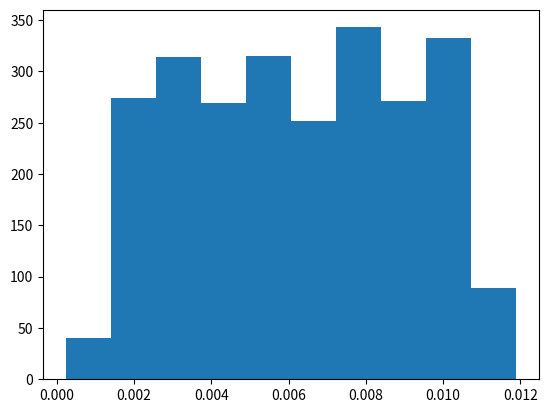

The script that saved this image:
#!/usr/bin/env python3

import numpy as np
np.set_printoptions(threshold=np.inf)
import os
import matplotlib.pyplot as plt


#######
# The following is a utility function for use with the Spike GPU-powered simulator
# It enables a user to specify the probability with which groups of neurons share synapses
# In addition, the number of synapses, synaptic delays, and initial weights can be specified
#######

#prob_connection defines the probability of a connection existing between a given pair of neurons
#prob_connection can be set to 1 if a form of all-to-all connectivity is desired
#mult_synapses defines, if a connection exists, the precise number of synapses shared
#delay_max is the maximum synaptic delay in seconds
params = {'prob_connection' : 1,
'mult_synapses' : 4,
'delay_max' : 0.010,
'weight_min' : 0.1,
'weight_max' : 0.2,
'input_layer_dim' : 5*5,
'output_layer_dim' : 5*5,
'delay_STD' : 0.75}

#Set-up synapses
def main(params):

	input_IDs_list, output_IDs_list, num_connections = sample_connections(params)
	delays_list = generate_delays(params, num_connections)
	weights_list = generate_weights(params, num_connections)

	plt.hist(delays_list)
	plt.show()

	return 0

#Randomly determine which pre and post synaptic neurons share a connection
def sample_connections(params):

	#Initialize list to hold synapse ID values
	input_IDs_list = []
	output_IDs_list = []

	for in_ID in range(params['input_layer_dim']):
		for out_ID in range(params['output_layer_dim']):
			if np.random.uniform(0,1) <= params['prob_connection']:
				#Create multiple synapses per connection
				for ii in range(params['mult_synapses']):
					input_IDs_list.append(in_ID)
					output_IDs_list.append(out_ID)


	num_connections = int(len(input_IDs_list)/params['mult_synapses'])
	assert(len(input_IDs_list)%params['mult_synapses']==0)

	return input_IDs_list, output_IDs_list, num_connections


#Create a matching delays vector containing the synapse delays, determined by delay_max
def generate_delays(params, num_connections):

	delays_list = []

	for ii in range(num_connections):
		delay_value = 0
		for jj in range(params['mult_synapses']):
			delay_value += params['delay_max']/params['mult_synapses']
			#Add normally distribute noise, corrected for the unit (seconds) of the delay
			delays_list.append(abs(delay_value + (np.random.normal(0, params['delay_STD'])/1000))) #Take the absolute value to ensure no negative delays

	return delays_list

def generate_weights(params, num_connections):

	weights_list = []

	for ii in range(num_connections):
		for jj in range(params['mult_synapses']):
			#Asign each synapse a weight that is uniformly distributed between the mean and max weight range
			weights_list.append((params['weight_max'] - params['weight_min']) * np.random.uniform() + params['weight_min'])

	return weights_list

main(params)





